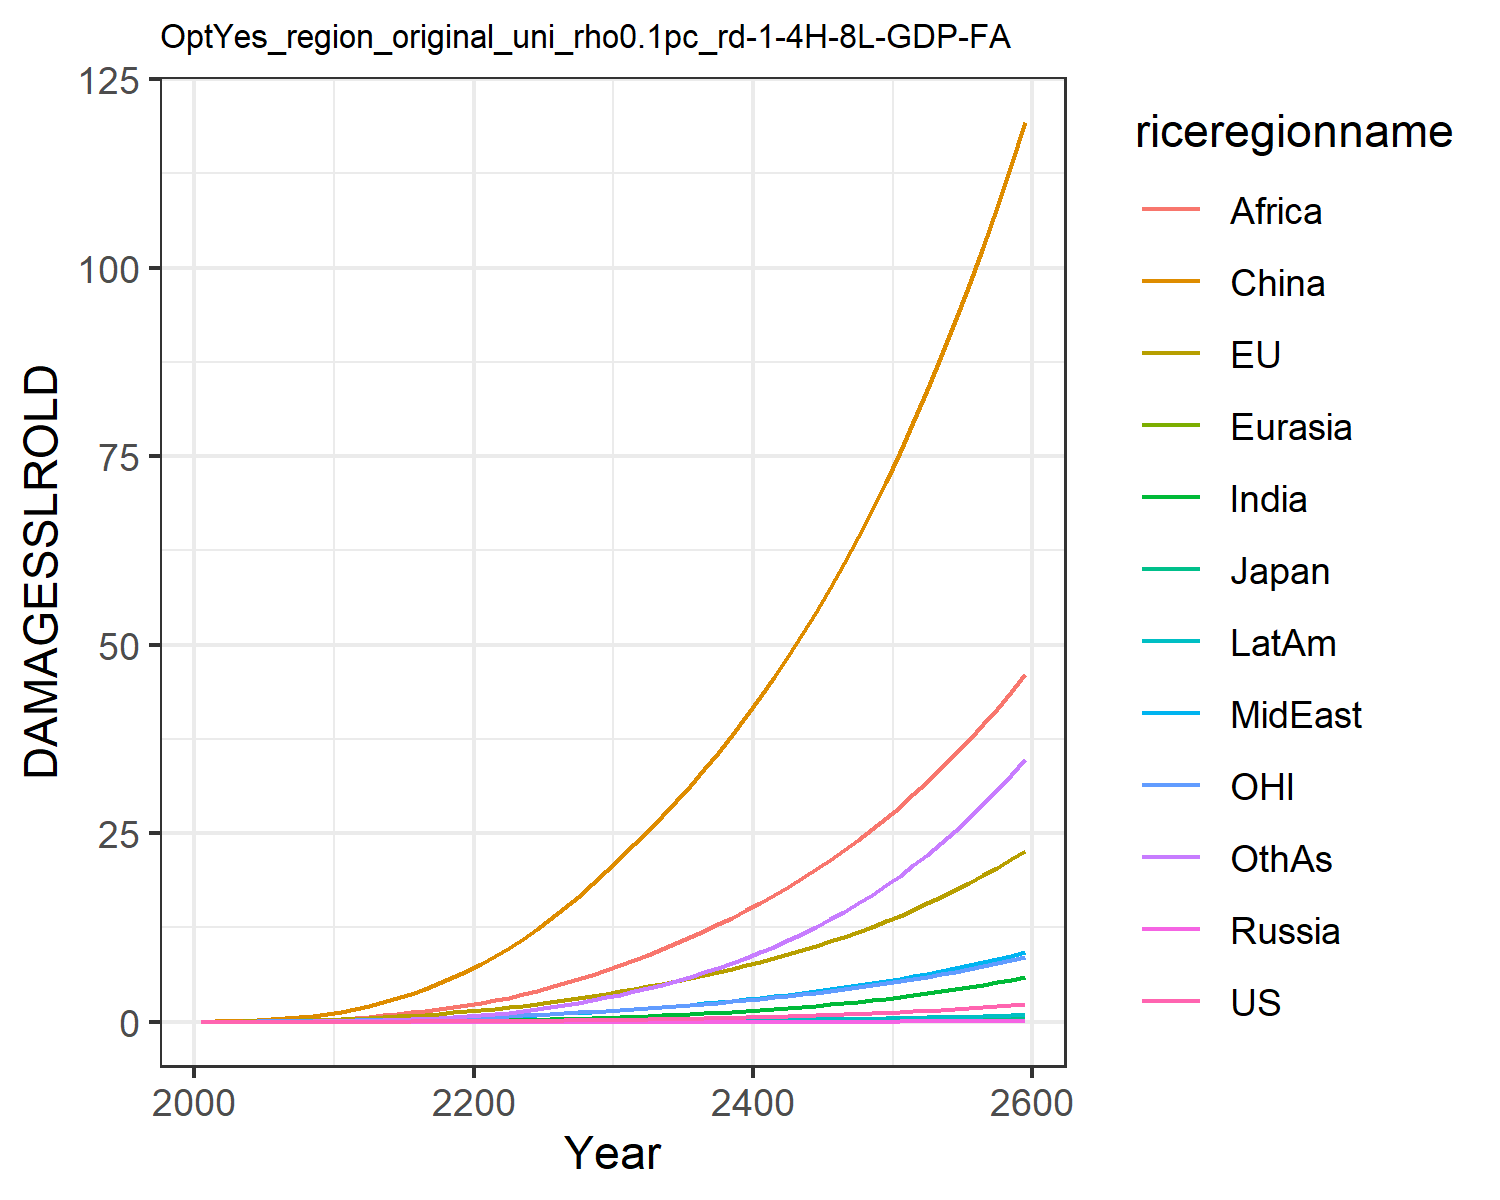

Data behind this chart, as committed beside it:
0.0, 0.0, 0.0, 0.0, 0.0, 0.0, 0.0, 0.0, 0.0, 0.0, 0.0, 0.0
0.0001209, 0.01799, 0.0005782, 2.822670147321079e-6, 2.953692180281773e-5, 0.03396, 3.473030891534965e-5, 0.001938, 0.002097, 1.4944803394970092e-5, 0.007629, 0.0001533
0.0002353, 0.02873, 0.000839, 5.2329980568845974e-6, 5.309166794490634e-5, 0.0696, 9.236842670041874e-5, 0.003966, 0.005178, 3.427912537782496e-5, 0.01254, 0.0004028
0.000486, 0.04629, 0.00123, 1.0094555915356287e-5, 9.533705387147077e-5, 0.1241, 0.0002428, 0.007796, 0.01227, 8.075274385138382e-5, 0.02043, 0.001106
0.000904, 0.06939, 0.001641, 1.7744187016430165e-5, 0.0001574, 0.2009, 0.000554, 0.01386, 0.02593, 0.0001666, 0.0306, 0.00263
0.001544, 0.09796, 0.002155, 2.9166372315718876e-5, 0.0002431, 0.3017, 0.001114, 0.02243, 0.04838, 0.0003077, 0.0428, 0.00549
0.002457, 0.1317, 0.002809, 4.52807521149066e-5, 0.0003567, 0.4316, 0.002029, 0.03388, 0.08157, 0.0005237, 0.05675, 0.01033
0.003722, 0.1712, 0.003568, 6.671091189809666e-5, 0.0005015, 0.5937, 0.003451, 0.04915, 0.1301, 0.0008397, 0.07277, 0.01812
0.005417, 0.2163, 0.004409, 9.388695725251374e-5, 0.0006798, 0.7889, 0.005556, 0.06918, 0.1991, 0.001281, 0.0909, 0.03004
0.007618, 0.2672, 0.005329, 0.0001271, 0.0008931, 1.017, 0.008535, 0.09486, 0.2941, 0.001874, 0.1111, 0.04748
0.01037, 0.3282, 0.006466, 0.0001711, 0.001161, 1.3, 0.01258, 0.1243, 0.4097, 0.002648, 0.1353, 0.0714
0.01369, 0.403, 0.007923, 0.0002319, 0.001503, 1.665, 0.0179, 0.155, 0.5372, 0.003629, 0.1651, 0.1028
0.01786, 0.4926, 0.009717, 0.000311, 0.001922, 2.085, 0.02471, 0.1903, 0.6816, 0.004873, 0.2007, 0.1419
0.02275, 0.5918, 0.01171, 0.0004067, 0.002407, 2.563, 0.03313, 0.2292, 0.8459, 0.006369, 0.2399, 0.1905
0.02834, 0.6996, 0.01388, 0.0005196, 0.002956, 3.103, 0.04327, 0.2712, 1.03, 0.008122, 0.2823, 0.2497
0.03471, 0.8166, 0.01623, 0.0006513, 0.003571, 3.706, 0.05528, 0.3162, 1.232, 0.01015, 0.3282, 0.3202
0.04192, 0.9432, 0.01878, 0.0008036, 0.004254, 4.373, 0.06924, 0.3644, 1.452, 0.01246, 0.3777, 0.4027
0.05004, 1.08, 0.02155, 0.0009783, 0.005006, 5.102, 0.08525, 0.4155, 1.688, 0.01507, 0.4311, 0.4979
0.05912, 1.227, 0.02454, 0.001177, 0.005828, 5.895, 0.1034, 0.4696, 1.938, 0.018, 0.4884, 0.606
0.06926, 1.385, 0.02776, 0.001401, 0.00672, 6.751, 0.1237, 0.5265, 2.202, 0.02124, 0.55, 0.7276
0.08044, 1.555, 0.03124, 0.001652, 0.007698, 7.683, 0.147, 0.5892, 2.492, 0.02493, 0.616, 0.8674
0.09269, 1.739, 0.03499, 0.001928, 0.008775, 8.705, 0.1743, 0.6603, 2.818, 0.0292, 0.6868, 1.031
0.1061, 1.936, 0.03902, 0.002233, 0.009945, 9.811, 0.2054, 0.7382, 3.196, 0.03401, 0.7625, 1.217
0.1208, 2.146, 0.04335, 0.002568, 0.01121, 11, 0.2402, 0.8221, 3.615, 0.03937, 0.8432, 1.426
0.1368, 2.37, 0.04797, 0.002935, 0.01257, 12.27, 0.279, 0.9119, 4.071, 0.0453, 0.9292, 1.658
0.1542, 2.61, 0.05292, 0.003338, 0.01402, 13.62, 0.3219, 1.008, 4.562, 0.05182, 1.021, 1.915
0.1734, 2.868, 0.05827, 0.003777, 0.01557, 15.07, 0.3691, 1.11, 5.088, 0.05898, 1.119, 2.197
0.1943, 3.143, 0.064, 0.004256, 0.01723, 16.6, 0.4209, 1.218, 5.649, 0.06681, 1.224, 2.507
0.2169, 3.434, 0.07009, 0.004776, 0.01899, 18.22, 0.4774, 1.333, 6.246, 0.07534, 1.335, 2.845
0.2412, 3.742, 0.07655, 0.00534, 0.02085, 19.95, 0.539, 1.455, 6.88, 0.08462, 1.452, 3.212
0.2671, 4.059, 0.08322, 0.00594, 0.0228, 21.72, 0.6048, 1.581, 7.539, 0.0945, 1.573, 3.605
0.2941, 4.379, 0.09, 0.006569, 0.02478, 23.5, 0.6743, 1.71, 8.214, 0.1049, 1.694, 4.02
0.3228, 4.709, 0.09701, 0.007236, 0.02684, 25.34, 0.7482, 1.844, 8.913, 0.1158, 1.82, 4.461
0.3533, 5.052, 0.1043, 0.007947, 0.02899, 27.24, 0.8271, 1.984, 9.643, 0.1276, 1.95, 4.931
0.3858, 5.41, 0.112, 0.008704, 0.03125, 29.23, 0.9114, 2.131, 10.4, 0.14, 2.087, 5.433
0.4204, 5.785, 0.1201, 0.009512, 0.0336, 31.29, 1.001, 2.284, 11.2, 0.1534, 2.229, 5.967
0.4573, 6.176, 0.1285, 0.01037, 0.03607, 33.45, 1.097, 2.445, 12.03, 0.1676, 2.378, 6.537
0.4966, 6.587, 0.1374, 0.01129, 0.03866, 35.69, 1.199, 2.613, 12.9, 0.1827, 2.534, 7.143
0.5385, 7.017, 0.1467, 0.01227, 0.04137, 38.04, 1.308, 2.789, 13.81, 0.1988, 2.697, 7.788
0.583, 7.467, 0.1566, 0.01331, 0.0442, 40.48, 1.424, 2.974, 14.76, 0.2159, 2.868, 8.474
0.6304, 7.939, 0.1669, 0.01441, 0.04718, 43.03, 1.547, 3.168, 15.75, 0.2342, 3.047, 9.202
0.6808, 8.433, 0.1777, 0.01559, 0.05029, 45.69, 1.678, 3.37, 16.79, 0.2535, 3.235, 9.975
0.7343, 8.95, 0.1891, 0.01684, 0.05356, 48.47, 1.817, 3.583, 17.88, 0.2741, 3.431, 10.79
0.7912, 9.492, 0.2011, 0.01817, 0.05698, 51.37, 1.964, 3.806, 19.01, 0.296, 3.637, 11.66
0.8516, 10.06, 0.2137, 0.01958, 0.06056, 54.39, 2.121, 4.039, 20.2, 0.3192, 3.852, 12.58
0.9157, 10.66, 0.2269, 0.02107, 0.06431, 57.54, 2.287, 4.283, 21.43, 0.3439, 4.078, 13.56
0.9837, 11.28, 0.2407, 0.02266, 0.06825, 60.83, 2.463, 4.54, 22.73, 0.37, 4.314, 14.59
1.056, 11.93, 0.2553, 0.02434, 0.07237, 64.27, 2.65, 4.808, 24.08, 0.3977, 4.562, 15.69
1.132, 12.62, 0.2707, 0.02613, 0.07669, 67.85, 2.847, 5.089, 25.5, 0.4271, 4.821, 16.84
1.213, 13.33, 0.2867, 0.02802, 0.08122, 71.59, 3.057, 5.384, 26.98, 0.4582, 5.092, 18.07
1.299, 14.08, 0.3037, 0.03002, 0.08596, 75.5, 3.278, 5.693, 28.53, 0.4912, 5.376, 19.36
1.39, 14.87, 0.3214, 0.03215, 0.09093, 79.57, 3.513, 6.017, 30.14, 0.5261, 5.674, 20.73
1.487, 15.69, 0.3401, 0.0344, 0.09614, 83.82, 3.761, 6.356, 31.84, 0.5631, 5.985, 22.17
1.589, 16.55, 0.3596, 0.03678, 0.1016, 88.26, 4.024, 6.711, 33.61, 0.6022, 6.311, 23.7
1.697, 17.46, 0.3802, 0.0393, 0.1073, 92.9, 4.302, 7.084, 35.46, 0.6436, 6.653, 25.31
1.811, 18.4, 0.4018, 0.04196, 0.1133, 97.73, 4.596, 7.474, 37.39, 0.6874, 7.01, 27.01
1.932, 19.39, 0.4245, 0.04478, 0.1196, 102.8, 4.906, 7.883, 39.42, 0.7338, 7.384, 28.81
2.06, 20.43, 0.4483, 0.04776, 0.1262, 108, 5.235, 8.312, 41.53, 0.7828, 7.776, 30.7
2.195, 21.52, 0.4733, 0.05092, 0.1331, 113.5, 5.582, 8.761, 43.75, 0.8346, 8.186, 32.71
2.338, 22.65, 0.4996, 0.05425, 0.1404, 119.3, 5.948, 9.231, 46.06, 0.8894, 8.615, 34.82
